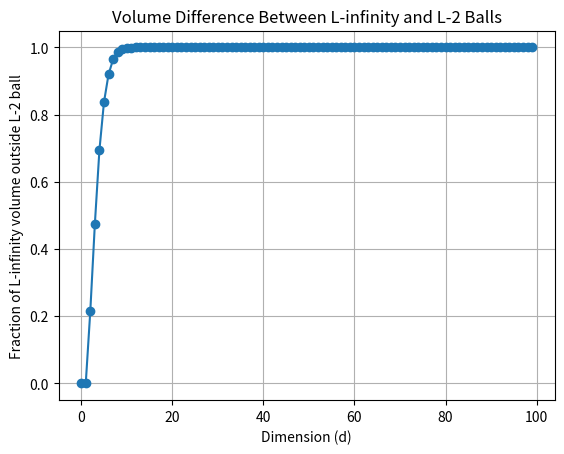

The script that saved this image:
import numpy as np
import matplotlib.pyplot as plt

D=100
volume = np.squeeze(np.zeros((1,D)))




N = 100000

for d in np.arange(1, D):
    
    X = np.random.uniform(-1, 1, size=(N, d)) 

  
    l2_norms = np.linalg.norm(X, axis=1)

    
    outside_l2_ball = np.sum(l2_norms > 1)

    
    volume[d] = outside_l2_ball / N  

plt.plot(volume, marker='o')
plt.xlabel('Dimension (d)')
plt.ylabel('Fraction of L-infinity volume outside L-2 ball')
plt.title('Volume Difference Between L-infinity and L-2 Balls')
plt.grid()
plt.show()